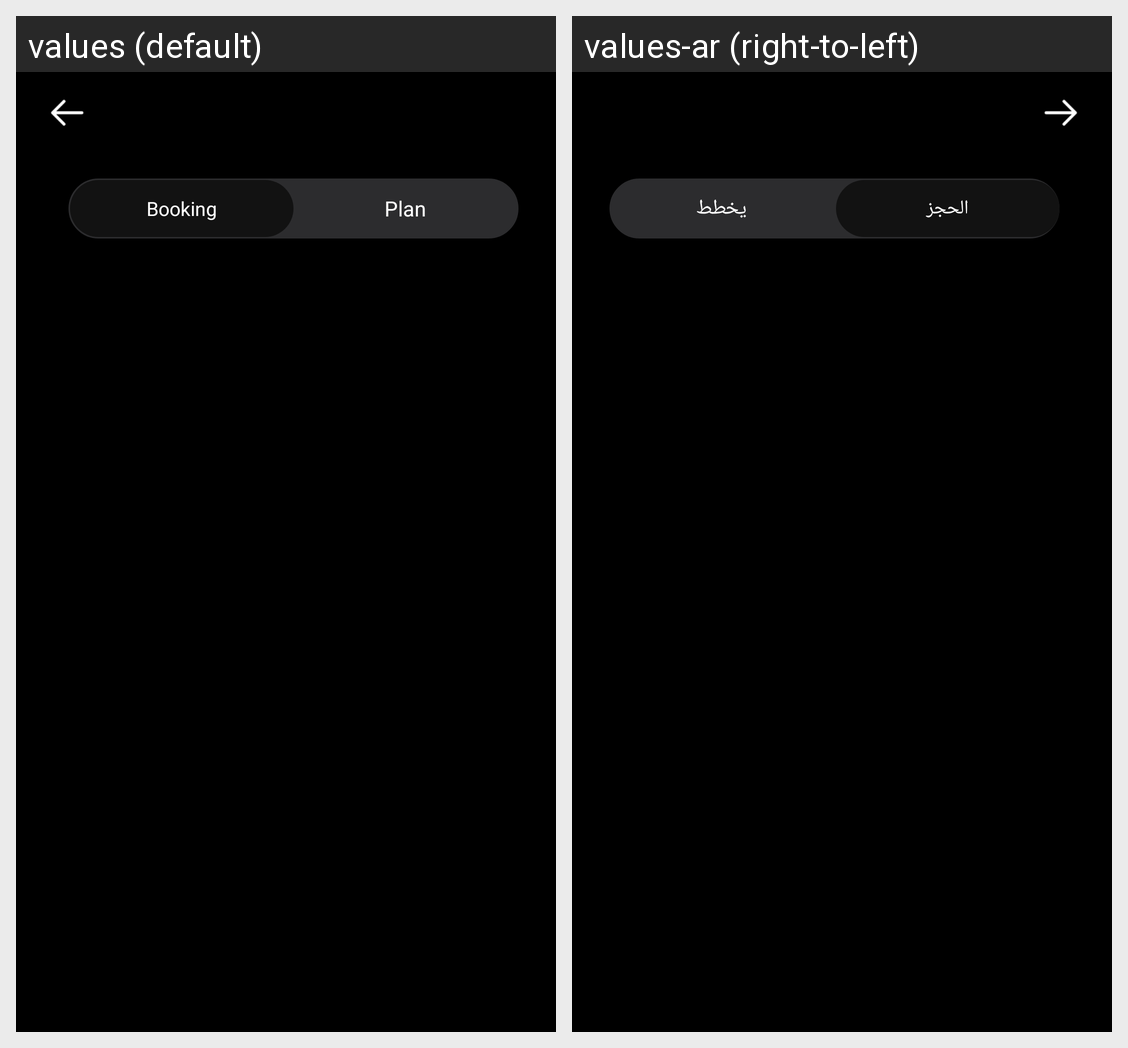

Translations of the strings shown on this Android screen, per locale in the grid:
Android screen res/layout/fragment_favorites.xml rendered under 2 locales, left to right: values (default), values-ar (right-to-left). Device: Nexus 5 (rendered at 1080×1920; each locale shown at half size, 540×960, under a caption strip naming it); theme AppTheme.
Strings drawn on this screen, with the default value and each locale's value (text and hints the layout hard-codes, and strings that could not be matched under every locale, appear in the picture but are not listed):

booking
  values: Booking
  values-ar: الحجز

plan
  values: Plan
  values-ar: يخطط
